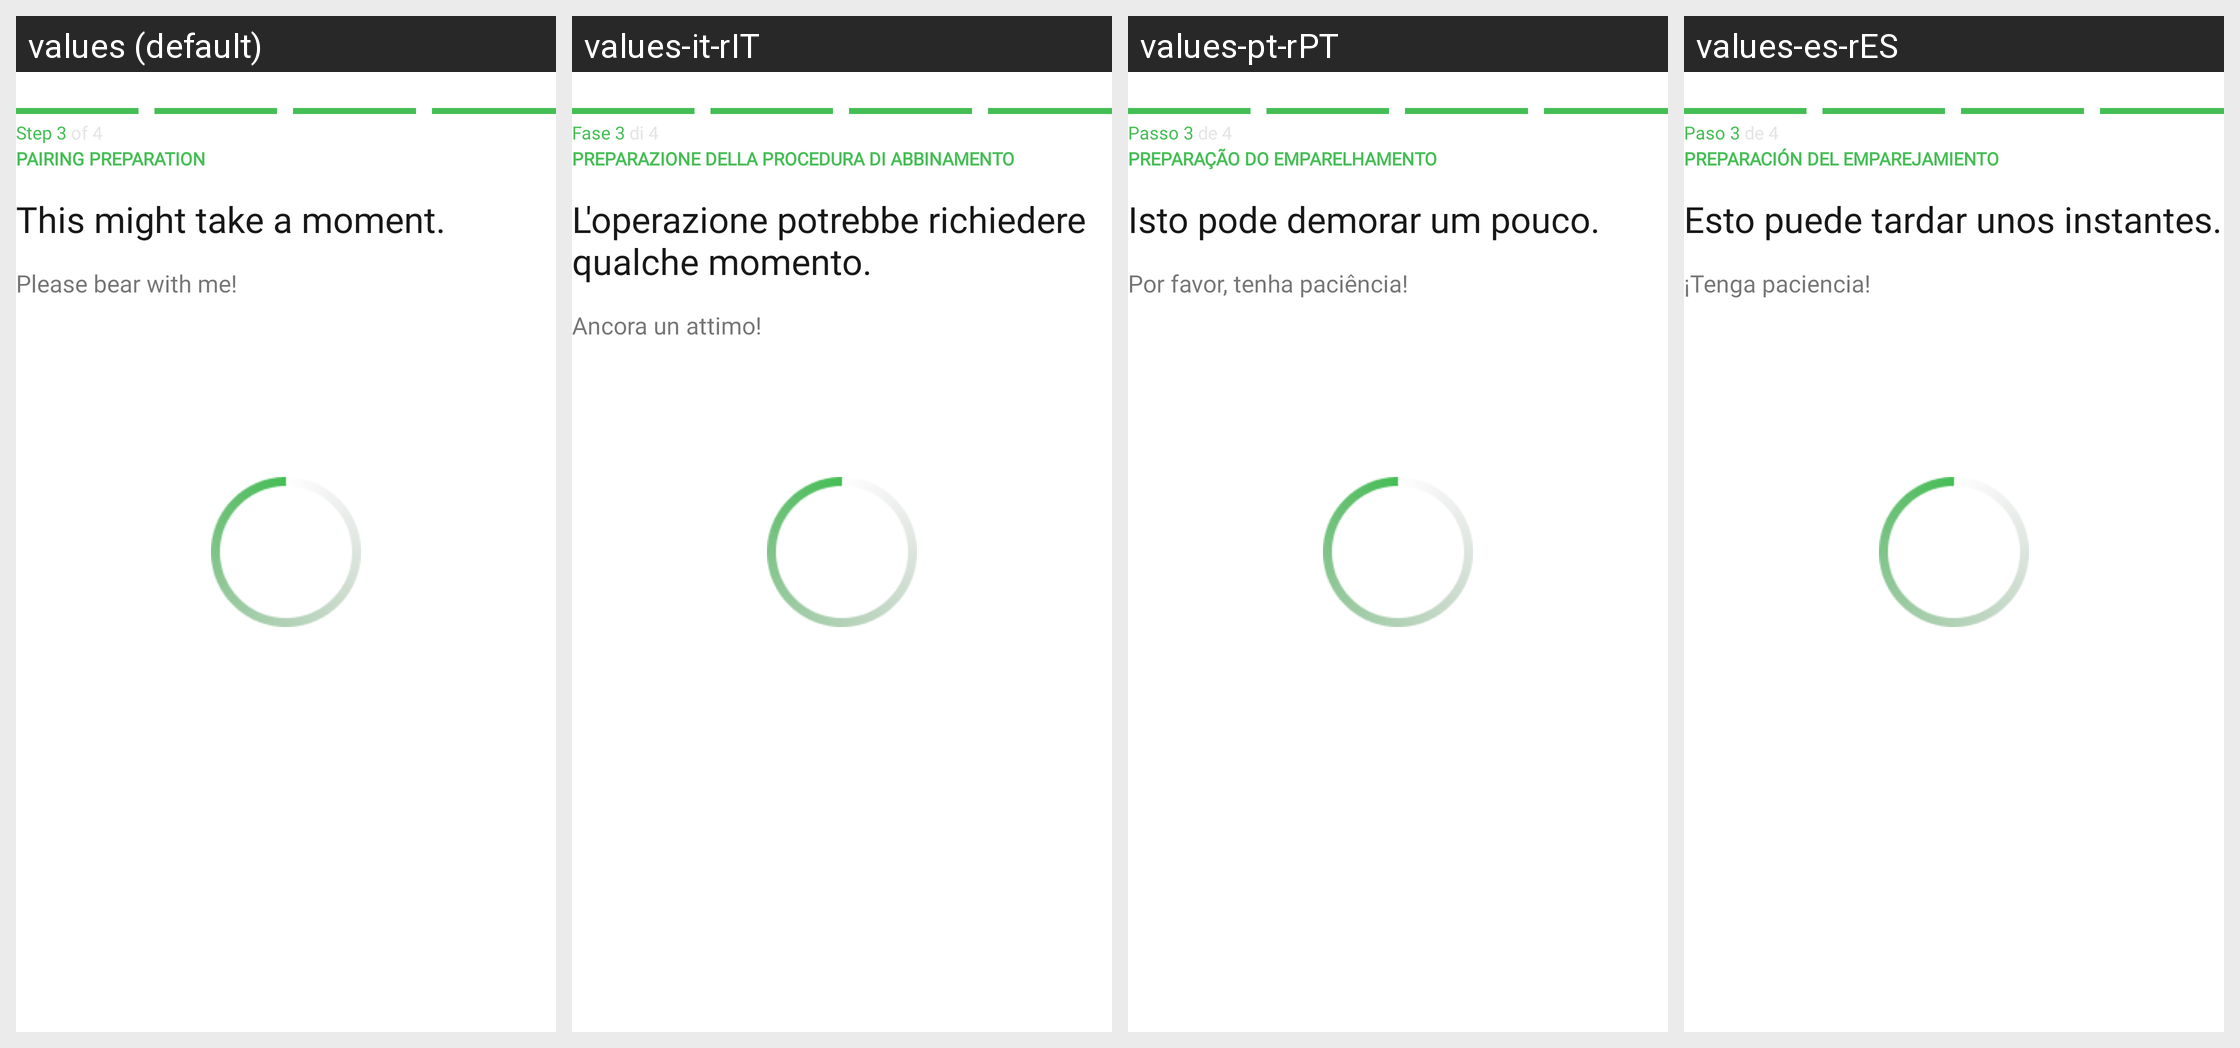

Locale-by-locale string values for the Android screen shown in this grid:
Android screen res/layout/fragment_bluetooth_international_find_devices.xml rendered under 4 locales, left to right: values (default), values-it-rIT, values-pt-rPT, values-es-rES. Device: Nexus 5 (rendered at 1080×1920; each locale shown at half size, 540×960, under a caption strip naming it); theme Theme.NinjaConnectedKitchen.
Other locales in the repository, not shown: values-da-rDK, values-de-rDE, values-en-rGB, values-fi-rFI, values-fr-rCA, values-fr-rFR, values-nb-rNO, values-nl-rNL, values-sv-rSE.
Strings drawn on this screen, with the default value and each locale's value (text and hints the layout hard-codes, and strings that could not be matched under every locale, appear in the picture but are not listed):

pairing_international_step_three
  values: Step 3 of 4
  values-it-rIT: Fase 3 di 4
  values-pt-rPT: Passo 3 de 4
  values-es-rES: Paso 3 de 4

pairing_preparation
  values: PAIRING PREPARATION
  values-it-rIT: PREPARAZIONE DELLA PROCEDURA DI ABBINAMENTO
  values-pt-rPT: PREPARAÇÃO DO EMPARELHAMENTO
  values-es-rES: PREPARACIÓN DEL EMPAREJAMIENTO

might_take_a_moment
  values: This might take a moment.
  values-it-rIT: L'operazione potrebbe richiedere qualche momento.
  values-pt-rPT: Isto pode demorar um pouco.
  values-es-rES: Esto puede tardar unos instantes.

bear_with_me
  values: Please bear with me!
  values-it-rIT: Ancora un attimo!
  values-pt-rPT: Por favor, tenha paciência!
  values-es-rES: ¡Tenga paciencia!
